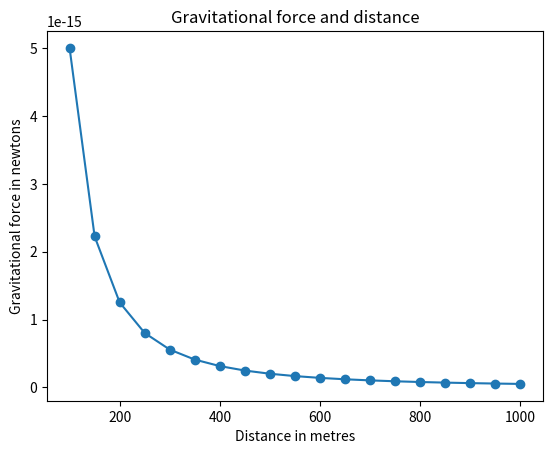

Generate this figure with matplotlib:
'''
The relationship between gravitational force
and distance between two bodies
'''


import matplotlib.pyplot as plt

#Draw the graph
def draw_graph(x, y):
    plt.plot(x,y,marker='o')
    plt.xlabel('Distance in metres')
    plt.ylabel('Gravitational force in newtons')
    plt.title('Gravitational force and distance')
    plt.show()

def generate_F_r():
    #Generate vaues for r
    r = range(100,1001,50)
    #Empty list for calculated values of F
    F=[]

    #Constant G
    G = 6.674*(10**-11)
    #Two masses
    m1 = 0.5
    m2 = 1.5

    #Calculate force and add it to the list F
    for dist in r:
        force = G*(m1*m2)/(dist**2)
        F.append(force)

    #draw graph
    draw_graph(r,F)

if __name__ == '__main__':
    generate_F_r()

    
